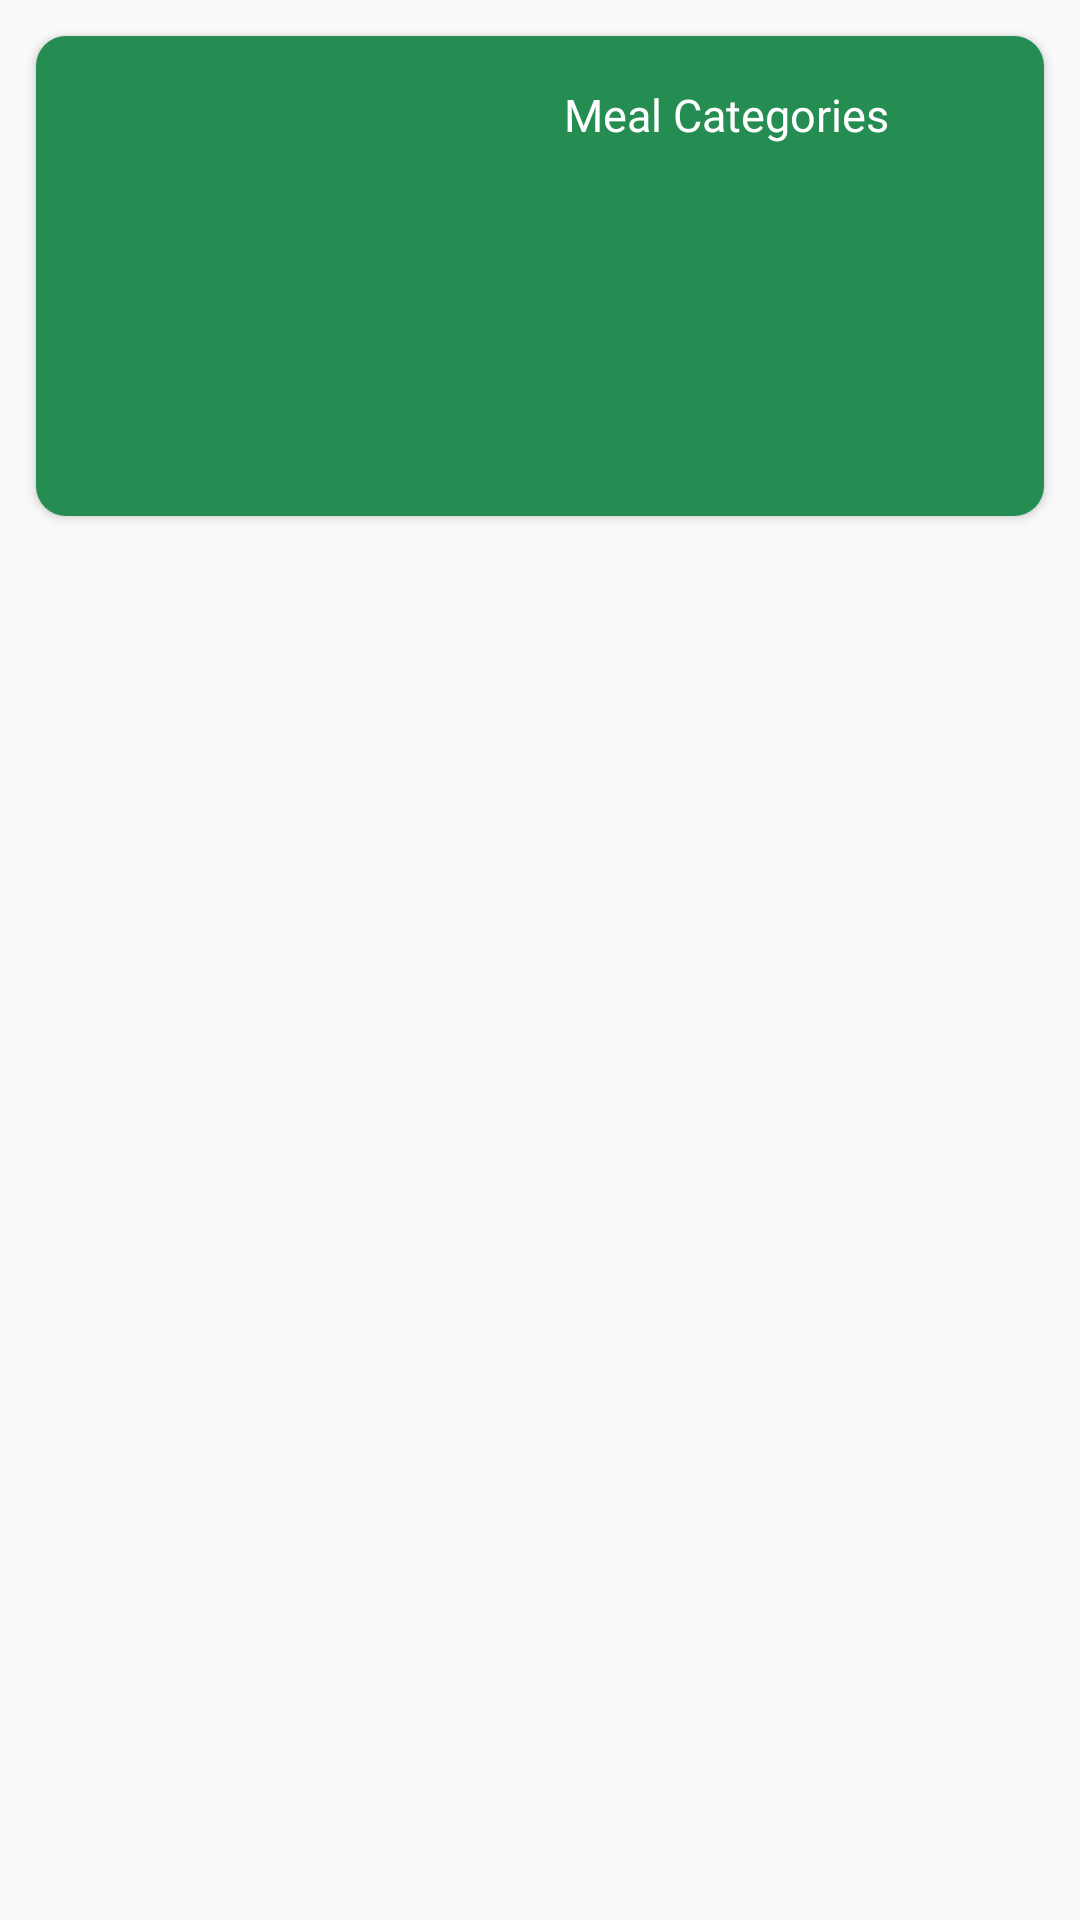

Write the Android layout XML for this screen, with the resource values it uses.
<!-- AndroidManifest.xml: activity theme Theme.AppCompat.Light.NoActionBar -->
<!-- res/layout/fragment_category.xml -->
<?xml version="1.0" encoding="utf-8"?>
<FrameLayout xmlns:android="http://schemas.android.com/apk/res/android"
    xmlns:tools="http://schemas.android.com/tools"
    android:layout_width="match_parent"
    android:layout_height="match_parent"
    tools:context=".category.CategoryFragment"
    xmlns:app="http://schemas.android.com/apk/res-auto">

   <androidx.core.widget.NestedScrollView
       android:layout_width="match_parent"
       android:layout_height="match_parent">
       <RelativeLayout
           android:layout_width="match_parent"
           android:layout_height="match_parent">
           <androidx.cardview.widget.CardView
               android:layout_width="match_parent"
               android:layout_height="160dp"
               android:layout_margin="12dp"
               app:cardCornerRadius="10dp"
               app:cardBackgroundColor="@color/green"
               android:foreground="?attr/selectableItemBackground"
               android:id="@+id/cardCategory">
               <RelativeLayout
                   android:layout_width="match_parent"
                   android:layout_height="wrap_content">

                   <ImageView
                       android:id="@+id/imageCategoryBg"
                       android:layout_width="match_parent"
                       android:layout_height="match_parent"
                       android:scaleType="centerCrop"
                       android:src="@drawable/sample_food_image" />
                   <ImageView
                       android:layout_width="match_parent"
                       android:layout_height="match_parent"
                       android:background="#99268D52"/>
                   <ImageView
                       android:id="@+id/imageCategory"
                       android:src="@drawable/sample_food_image"
                       android:layout_width="160dp"
                       android:layout_height="160dp"
                       android:scaleType="fitStart"
                       android:padding="16dp"/>
                   <TextView
                       android:layout_width="match_parent"
                       android:layout_height="wrap_content"
                       android:text="@string/meal_categories"
                       android:id="@+id/textCategory"
                       android:layout_toEndOf="@id/imageCategory"
                       android:padding="16dp"
                       android:maxLines="7"
                       android:ellipsize="end"
                       android:textColor="@color/white"
                       android:textSize="15sp"
                       android:fontFamily="@font/quando"/>

               </RelativeLayout>
           </androidx.cardview.widget.CardView>
           <androidx.recyclerview.widget.RecyclerView
               android:layout_width="match_parent"
               android:layout_height="wrap_content"
               android:id="@+id/recyclerView"
               android:layout_below="@+id/cardCategory"
               android:layout_marginLeft="8dp"
               android:layout_marginRight="8dp" />
           <ProgressBar
               android:layout_width="wrap_content"
               android:layout_height="wrap_content"
               android:layout_below="@id/cardCategory"
               android:layout_marginTop="20dp"
               android:layout_centerHorizontal="true"
               android:id="@+id/progressBar"/>
       </RelativeLayout>
   </androidx.core.widget.NestedScrollView>
</FrameLayout>
<!-- resources referenced by this layout -->
<resources>
  <color name="green">#268D52</color>
  <color name="white">#FFFFFFFF</color>
  <string name="meal_categories">Meal Categories</string>
</resources>
